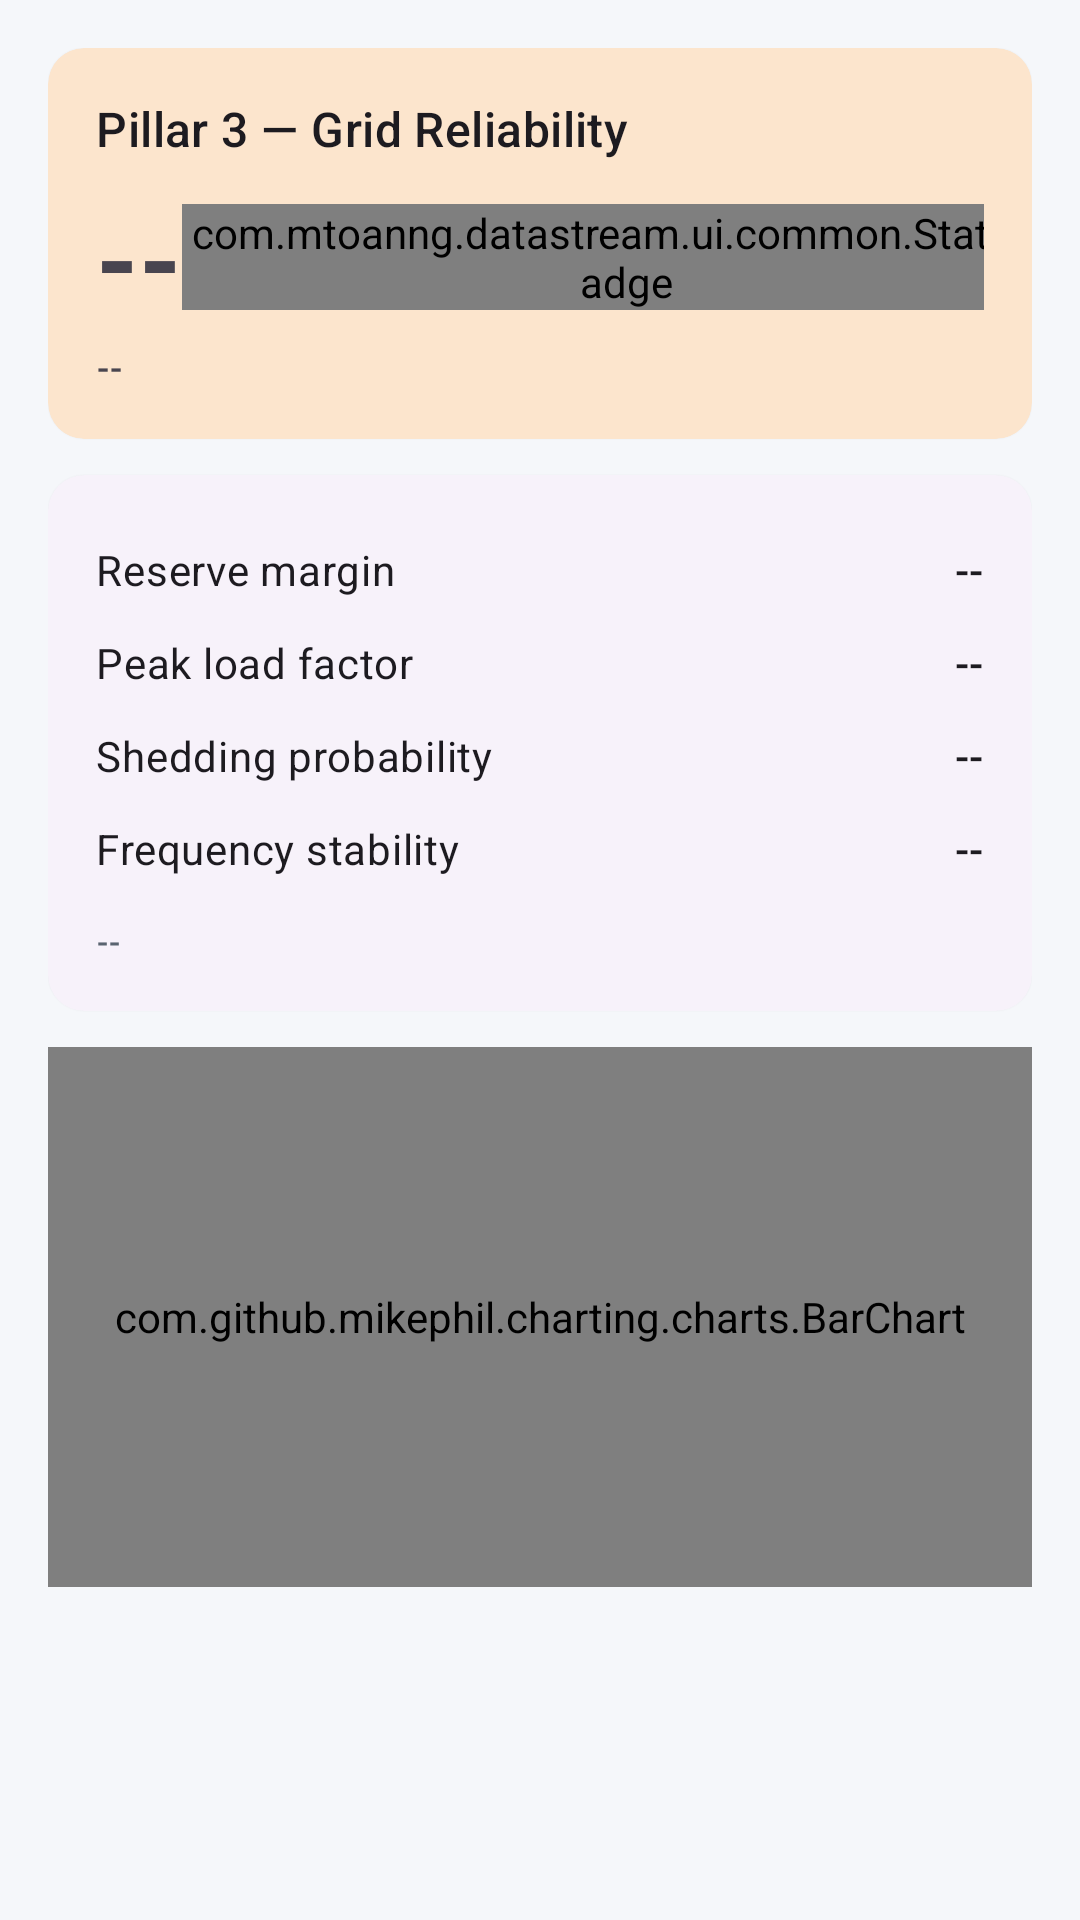

Write the Android layout XML for this screen, with the resource values it uses.
<!-- AndroidManifest.xml: application theme Theme.VESMonitor -->
<!-- res/layout/fragment_pillar3.xml -->
<?xml version="1.0" encoding="utf-8"?>
<androidx.core.widget.NestedScrollView xmlns:android="http://schemas.android.com/apk/res/android"
    xmlns:app="http://schemas.android.com/apk/res-auto"
    android:layout_width="match_parent"
    android:layout_height="match_parent"
    android:fillViewport="true">

    <LinearLayout
        android:layout_width="match_parent"
        android:layout_height="wrap_content"
        android:orientation="vertical"
        android:padding="@dimen/margin_screen">

        <com.google.android.material.card.MaterialCardView
            style="@style/Widget.VESMonitor.Card"
            android:layout_width="match_parent"
            android:layout_height="wrap_content"
            app:cardBackgroundColor="@color/pillar_3">

            <LinearLayout android:layout_width="match_parent" android:layout_height="wrap_content" android:orientation="vertical">

                <TextView android:layout_width="wrap_content" android:layout_height="wrap_content"
                    android:textAppearance="?attr/textAppearanceTitleMedium" android:text="@string/pillar_3"/>

                <LinearLayout android:layout_width="match_parent" android:layout_height="wrap_content"
                    android:orientation="horizontal" android:gravity="center_vertical" android:layout_marginTop="8dp">
                    <TextView android:id="@+id/tvScore" android:layout_width="0dp" android:layout_weight="1"
                        android:layout_height="wrap_content" android:textSize="@dimen/text_score_large"
                        android:textStyle="bold" android:text="--"/>
                    <com.mtoanng.datastream.ui.common.StatusBadge android:id="@+id/badge"
                        android:layout_width="wrap_content" android:layout_height="wrap_content"/>
                </LinearLayout>

                <TextView android:id="@+id/tvRegion" android:layout_width="wrap_content"
                    android:layout_height="wrap_content" android:layout_marginTop="4dp"
                    android:textAppearance="?attr/textAppearanceLabelMedium" android:text="--"/>
            </LinearLayout>
        </com.google.android.material.card.MaterialCardView>

        <com.google.android.material.card.MaterialCardView
            style="@style/Widget.VESMonitor.Card"
            android:layout_width="match_parent"
            android:layout_height="wrap_content"
            android:layout_marginTop="12dp">
            <LinearLayout android:layout_width="match_parent" android:layout_height="wrap_content" android:orientation="vertical">

                <LinearLayout android:layout_width="match_parent" android:layout_height="wrap_content" android:orientation="horizontal" android:paddingVertical="6dp">
                    <TextView android:layout_width="0dp" android:layout_weight="1" android:layout_height="wrap_content"
                        android:textAppearance="?attr/textAppearanceBodyMedium" android:text="@string/metric_reserve_margin"/>
                    <TextView android:id="@+id/tvReserve" android:layout_width="wrap_content" android:layout_height="wrap_content"
                        android:textAppearance="?attr/textAppearanceTitleSmall" android:text="--"/>
                </LinearLayout>

                <LinearLayout android:layout_width="match_parent" android:layout_height="wrap_content" android:orientation="horizontal" android:paddingVertical="6dp">
                    <TextView android:layout_width="0dp" android:layout_weight="1" android:layout_height="wrap_content"
                        android:textAppearance="?attr/textAppearanceBodyMedium" android:text="@string/metric_peak_load"/>
                    <TextView android:id="@+id/tvPeak" android:layout_width="wrap_content" android:layout_height="wrap_content"
                        android:textAppearance="?attr/textAppearanceTitleSmall" android:text="--"/>
                </LinearLayout>

                <LinearLayout android:layout_width="match_parent" android:layout_height="wrap_content" android:orientation="horizontal" android:paddingVertical="6dp">
                    <TextView android:layout_width="0dp" android:layout_weight="1" android:layout_height="wrap_content"
                        android:textAppearance="?attr/textAppearanceBodyMedium" android:text="@string/metric_shedding"/>
                    <TextView android:id="@+id/tvShed" android:layout_width="wrap_content" android:layout_height="wrap_content"
                        android:textAppearance="?attr/textAppearanceTitleSmall" android:text="--"/>
                </LinearLayout>

                <LinearLayout android:layout_width="match_parent" android:layout_height="wrap_content" android:orientation="horizontal" android:paddingVertical="6dp">
                    <TextView android:layout_width="0dp" android:layout_weight="1" android:layout_height="wrap_content"
                        android:textAppearance="?attr/textAppearanceBodyMedium" android:text="@string/metric_freq"/>
                    <TextView android:id="@+id/tvFreq" android:layout_width="wrap_content" android:layout_height="wrap_content"
                        android:textAppearance="?attr/textAppearanceTitleSmall" android:text="--"/>
                </LinearLayout>

                <TextView android:id="@+id/tvUpdated" android:layout_width="wrap_content"
                    android:layout_height="wrap_content" android:layout_marginTop="8dp"
                    android:textAppearance="?attr/textAppearanceLabelSmall"
                    android:textColor="?attr/colorOnSurfaceVariant" android:text="--"/>
            </LinearLayout>
        </com.google.android.material.card.MaterialCardView>

        <com.github.mikephil.charting.charts.BarChart
            android:id="@+id/chart"
            android:layout_width="match_parent"
            android:layout_height="@dimen/chart_height"
            android:layout_marginTop="12dp"/>
    </LinearLayout>
</androidx.core.widget.NestedScrollView>
<!-- resources referenced by this layout -->
<resources>
  <color name="pillar_3">#FCE5CD</color>
  <dimen name="chart_height">180dp</dimen>
  <dimen name="margin_screen">16dp</dimen>
  <dimen name="text_score_large">36sp</dimen>
  <string name="metric_freq">Frequency stability</string>
  <string name="metric_peak_load">Peak load factor</string>
  <string name="metric_reserve_margin">Reserve margin</string>
  <string name="metric_shedding">Shedding probability</string>
  <string name="pillar_3">Pillar 3 — Grid Reliability</string>
  <style name="Widget.VESMonitor.Card" parent="Widget.Material3.CardView.Elevated">
          <item name="cardCornerRadius">@dimen/radius_card</item>
          <item name="contentPadding">@dimen/padding_card</item>
      </style>
  <style name="Theme.VESMonitor" parent="Theme.Material3.DayNight.NoActionBar">
          <item name="colorPrimary">@color/brand_primary</item>
          <item name="colorOnPrimary">@color/white</item>
          <item name="colorPrimaryContainer">#BBDEFB</item>
          <item name="colorOnPrimaryContainer">#0D47A1</item>
  
          <item name="colorSecondary">@color/brand_secondary</item>
          <item name="colorOnSecondary">@color/white</item>
          <item name="colorSecondaryContainer">#B2DFDB</item>
          <item name="colorOnSecondaryContainer">#004D40</item>
  
          <item name="android:colorBackground">@color/background_light</item>
          <item name="colorSurface">@color/surface_light</item>
          <item name="colorSurfaceVariant">@color/surface_variant_light</item>
          <item name="colorOnSurface">@color/text_primary</item>
          <item name="colorOnSurfaceVariant">@color/text_secondary</item>
  
          <item name="android:statusBarColor">@color/brand_primary_dark</item>
          <item name="android:windowLightStatusBar">true</item>
  
          <item name="materialAlertDialogTheme">@style/ThemeOverlay.Material3.MaterialAlertDialog</item>
          <item name="bottomSheetDialogTheme">@style/ThemeOverlay.Material3.BottomSheetDialog</item>
      </style>
  <dimen name="radius_card">12dp</dimen>
  <dimen name="padding_card">16dp</dimen>
  <color name="brand_primary">#1565C0</color>
  <color name="white">#FFFFFF</color>
  <color name="brand_secondary">#00897B</color>
  <color name="background_light">#F5F7FA</color>
  <color name="surface_light">#FFFFFF</color>
  <color name="surface_variant_light">#F2F4F7</color>
  <color name="text_primary">#1A1F26</color>
  <color name="text_secondary">#5A6470</color>
  <color name="brand_primary_dark">#0D47A1</color>
</resources>
